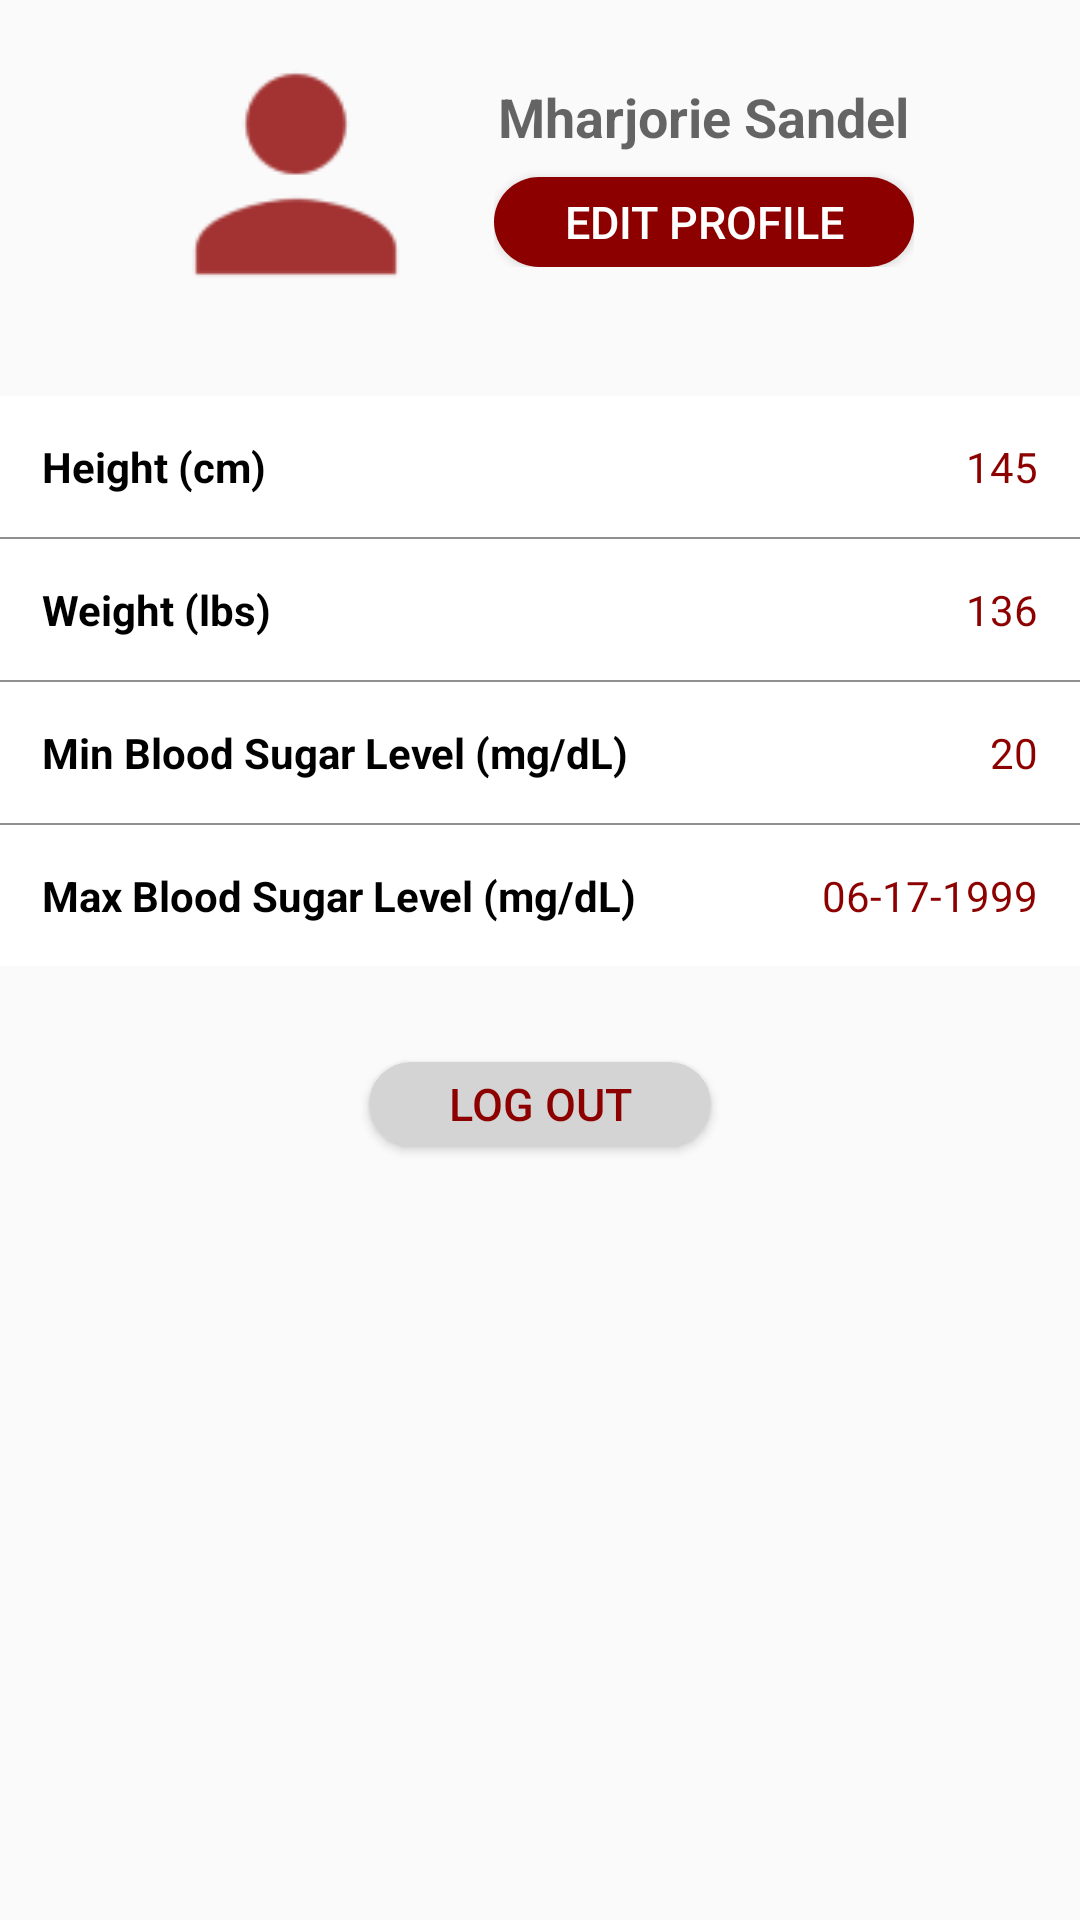

Android layout source for this screen:
<!-- AndroidManifest.xml: application theme AppTheme -->
<!-- res/layout/profile_layout.xml -->
<?xml version="1.0" encoding="UTF-8"?>
<android.support.constraint.ConstraintLayout android:layout_height="match_parent" android:layout_width="match_parent" xmlns:tools="http://schemas.android.com/tools" xmlns:app="http://schemas.android.com/apk/res-auto" xmlns:android="http://schemas.android.com/apk/res/android">


    -

    <LinearLayout
        android:id="@+id/linearLayout12"
        android:layout_width="263dp"
        android:layout_height="wrap_content"
        android:layout_marginEnd="8dp"
        android:layout_marginStart="8dp"
        android:layout_marginTop="8dp"
        android:orientation="horizontal"
        app:layout_constraintEnd_toEndOf="parent"
        app:layout_constraintStart_toStartOf="parent"
        app:layout_constraintTop_toTopOf="parent">


        -

        <LinearLayout
            android:layout_width="wrap_content"
            android:layout_height="wrap_content"
            android:orientation="vertical">

            <ImageView
                android:id="@+id/imageView12"
                android:layout_width="100dp"
                android:layout_height="100dp"
                app:layout_constraintBottom_toTopOf="@+id/tableLayout3"
                app:layout_constraintEnd_toStartOf="@+id/textView21"
                app:layout_constraintHorizontal_bias="1.0"
                app:layout_constraintLeft_toLeftOf="parent"
                app:layout_constraintStart_toStartOf="parent"
                app:layout_constraintTop_toTopOf="parent"
                app:layout_constraintVertical_bias="1.0"
                app:srcCompat="@drawable/ic_action_user" />

        </LinearLayout>


        -

        <LinearLayout
            android:layout_width="wrap_content"
            android:layout_height="wrap_content"
            android:layout_gravity="center"
            android:layout_marginStart="16dp"
            android:orientation="vertical">

            <TextView
                android:id="@+id/textView21"
                android:layout_width="wrap_content"
                android:layout_height="wrap_content"
                android:layout_gravity="center"
                android:hint="Mharjorie Sandel"
                android:textColor="@android:color/black"
                android:textSize="18sp"
                android:textStyle="bold"
                app:layout_constraintLeft_toLeftOf="parent"
                app:layout_constraintStart_toStartOf="parent"
                tools:layout_editor_absoluteY="8dp" />

            <Button
                android:id="@+id/b_editprof"
                android:layout_width="140dp"
                android:layout_height="30dp"
                android:layout_gravity="center"
                android:layout_marginTop="8dp"
                android:background="@drawable/button4"
                android:text="EDIT PROFILE"
                android:textColor="@color/cardview_light_background"
                android:textSize="15sp"
                tools:layout_editor_absoluteX="273dp"
                tools:layout_editor_absoluteY="42dp" />

        </LinearLayout>

    </LinearLayout>

    <Button
        android:id="@+id/b_logout"
        android:layout_width="114dp"
        android:layout_height="28dp"
        android:layout_marginTop="32dp"
        android:background="@drawable/button"
        android:text="LOG OUT"
        android:textColor="#8d0000"
        android:textSize="15sp"
        app:layout_constraintEnd_toEndOf="parent"
        app:layout_constraintStart_toStartOf="parent"
        app:layout_constraintTop_toBottomOf="@+id/tableLayout3" />


    -<TableLayout android:layout_height="wrap_content" android:layout_width="fill_parent" xmlns:android="http://schemas.android.com/apk/res/android" android:layout_marginTop="24dp" android:id="@+id/tableLayout3" app:layout_constraintLeft_toLeftOf="parent" app:layout_constraintHorizontal_bias="0.0" app:layout_constraintTop_toBottomOf="@+id/linearLayout12" android:background="@color/colorPrimaryDark" app:layout_constraintRight_toRightOf="parent" android:stretchColumns="1">


    -<TableRow>

    


    <TextView android:layout_height="wrap_content" android:layout_width="100dp" android:id="@+id/tbl_txt5" android:textStyle="bold" android:textColor="@android:color/black" android:text="Height (cm)" android:padding="10dip" android:gravity="left" android:layout_weight="1" android:layout_margin="4dip"/>

    


    <TextView android:layout_height="wrap_content" android:layout_width="0dip" android:id="@+id/tbl_txt6" android:textColor="@color/colorAccent" android:text="145" android:padding="10dip" android:gravity="right" android:layout_weight="1" android:layout_margin="4dip" android:textColorHint="@color/colorAccent" android:textColorHighlight="@color/colorAccent"/>

    


</TableRow>

    <View android:layout_height="0.5dip" android:background="#FF909090"/>


    -<TableRow>

    


    <TextView android:layout_height="wrap_content" android:layout_width="100dp" android:id="@+id/tbl_txt7" android:textStyle="bold" android:textColor="@android:color/background_dark" android:text="Weight (lbs)" android:padding="10dip" android:gravity="left" android:layout_weight="1" android:layout_margin="4dip"/>

    


    <TextView android:layout_height="wrap_content" android:layout_width="0dip" android:id="@+id/tbl_txt8" android:textColor="@color/colorAccent" android:text="136" android:padding="10dip" android:gravity="right" android:layout_weight="1" android:layout_margin="4dip"/>

    


</TableRow>

    <View android:layout_height="0.5dip" android:background="#FF909090"/>


    -<TableRow>

    


    <TextView android:layout_height="wrap_content" android:layout_width="100dp" android:id="@+id/tbl_txt3" android:textStyle="bold" android:textColor="@android:color/background_dark" android:text="Min Blood Sugar Level (mg/dL)" android:padding="10dip" android:gravity="left" android:layout_weight="1" android:layout_margin="4dip"/>

    


    <TextView android:layout_height="wrap_content" android:layout_width="0dip" android:id="@+id/tbl_txt4" android:textColor="@color/colorAccent" android:text="20" android:padding="10dip" android:gravity="right" android:layout_weight="1" android:layout_margin="4dip"/>

    


</TableRow>

    <View android:layout_height="0.5dip" android:background="#FF909090"/>


    -<TableRow>

    


    <TextView android:layout_height="wrap_content" android:layout_width="100dp" android:id="@+id/tbl_txt1" android:textStyle="bold" android:textColor="@android:color/background_dark" android:text="Max Blood Sugar Level (mg/dL)" android:padding="10dip" android:gravity="left" android:layout_weight="1" android:layout_margin="4dip"/>

    


    <TextView android:layout_height="wrap_content" android:layout_width="0dip" android:id="@+id/tbl_txt2" android:textColor="@color/colorAccent" android:text="06-17-1999" android:padding="10dip" android:gravity="right" android:layout_weight="1" android:layout_margin="4dip"/>

    


</TableRow>

</TableLayout>

</android.support.constraint.ConstraintLayout>
<!-- resources referenced by this layout -->
<resources>
  <color name="colorAccent">#8d0000</color>
  <color name="colorPrimaryDark">	#ffff</color>
  <!-- drawable button (drawable) -->
  <?xml version="1.0" encoding="utf-8"?>
  <shape xmlns:android="http://schemas.android.com/apk/res/android" android:shape="rectangle" >
      <corners
          android:radius="21dp"
          />
      <solid
          android:color="#d4d4d4"
          />
      <size
          android:width="175dp"
          android:height="38dp"
          />
  </shape>
  <!-- drawable button4 (drawable) -->
  <?xml version="1.0" encoding="utf-8"?>
  <shape xmlns:android="http://schemas.android.com/apk/res/android" android:shape="rectangle" >
      <corners
          android:radius="21dp"
          />
      <solid
          android:color="#8d0000"
          />
      <size
          android:width="175dp"
          android:height="38dp"
          />
  </shape>
  <!-- drawable ic_action_user: png bitmap (drawable-hdpi, 520 bytes) -->
  <style name="AppTheme" parent="Theme.AppCompat.Light">
          
          <item name="colorPrimary">@color/colorPrimary</item>
          <item name="colorPrimaryDark">@color/colorPrimaryDark</item>
          <item name="colorAccent">@color/colorAccent</item>
          <item name="android:windowLightStatusBar">true</item>
          <item name="android:windowNoTitle">true</item>
      </style>
  <color name="colorPrimary">#ffffff</color>
</resources>
